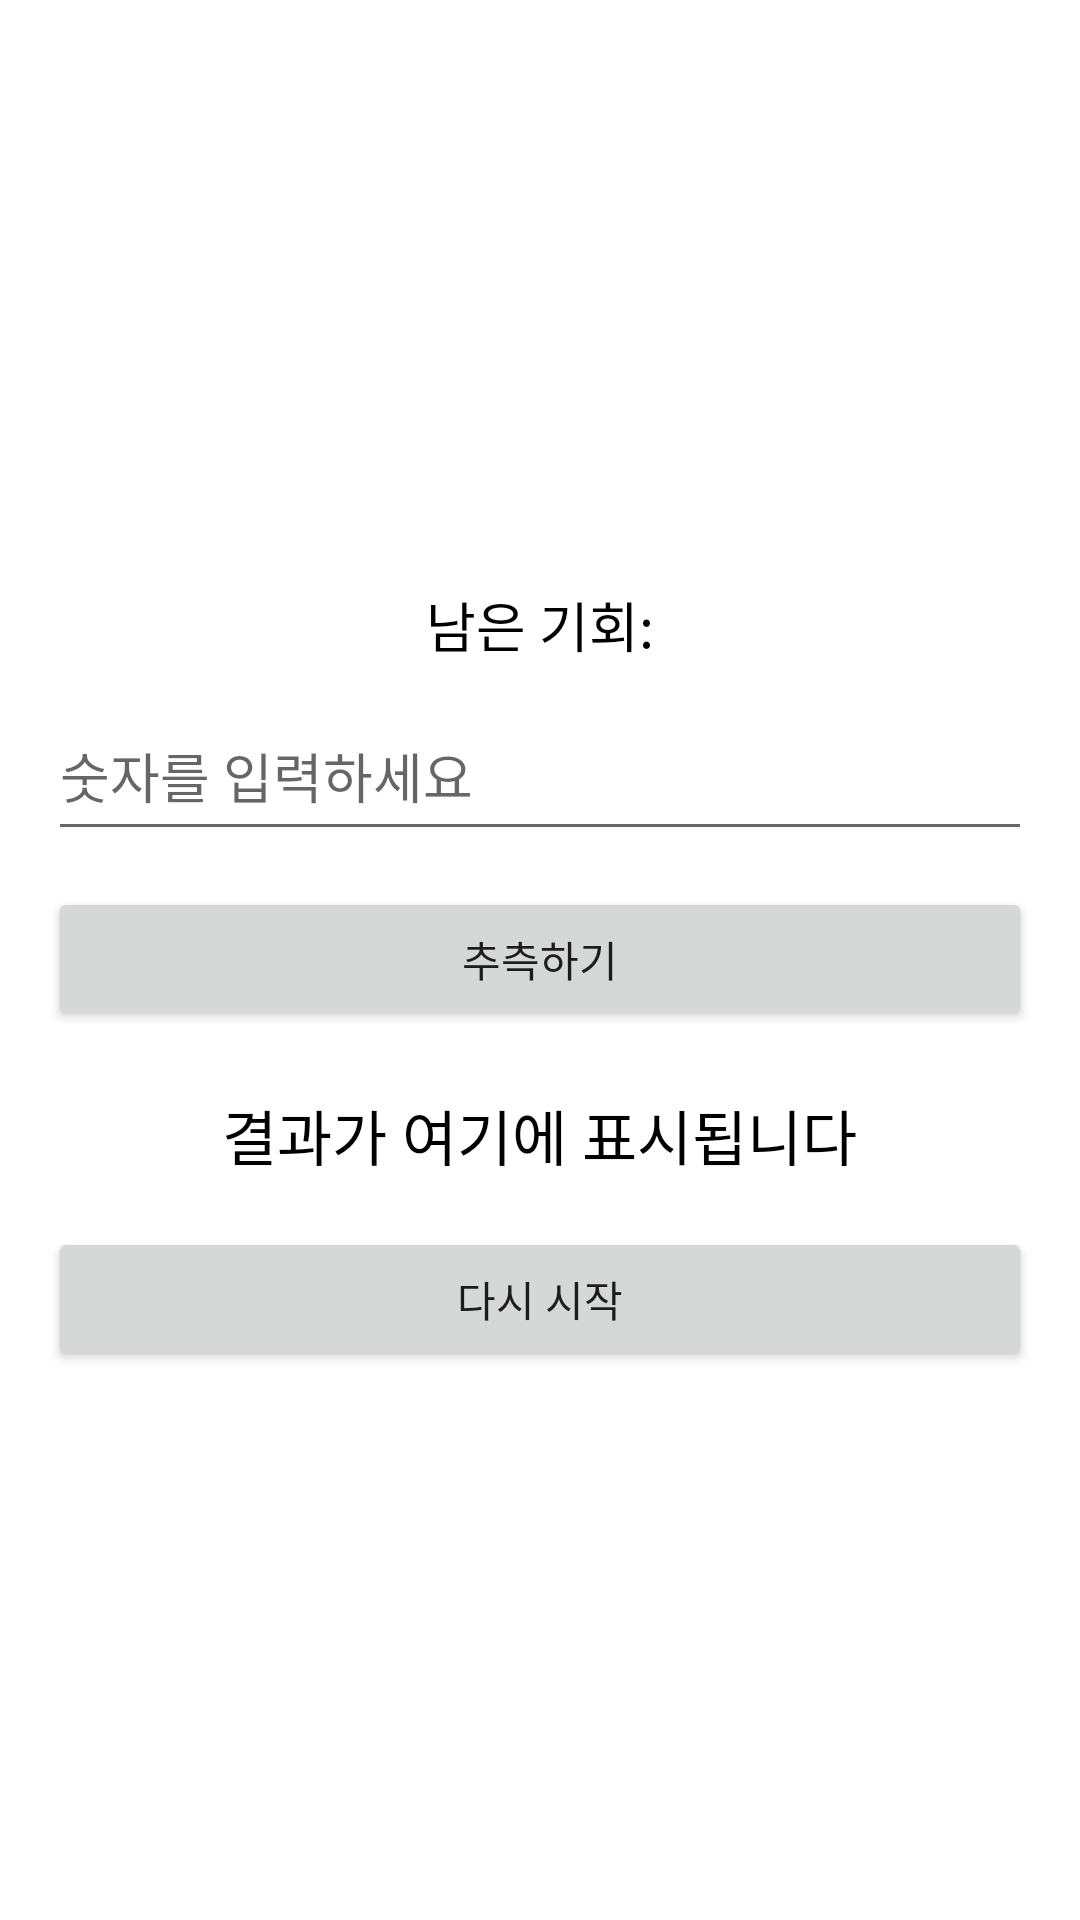

Produce the Android XML layout that renders to this screen, including the resource entries it uses.
<!-- AndroidManifest.xml: application theme Theme.ITZYMAYO -->
<!-- res/layout/guess_number_game_content.xml -->
<?xml version="1.0" encoding="utf-8"?>
<ScrollView xmlns:android="http://schemas.android.com/apk/res/android"
    android:layout_width="match_parent"
    android:layout_height="match_parent"
    android:fillViewport="true">

    <LinearLayout
        android:layout_width="match_parent"
        android:layout_height="wrap_content"
        android:orientation="vertical"
        android:gravity="center"
        android:padding="16dp">

        <TextView
            android:id="@+id/attemptsText"
            android:layout_width="wrap_content"
            android:layout_height="wrap_content"
            android:text="@string/remaining_attempts_label"
            android:layout_marginTop="12dp"
            android:textSize="18sp"
            android:textColor="#000000" />

        <EditText
            android:id="@+id/inputNumber"
            android:layout_width="match_parent"
            android:layout_height="wrap_content"
            android:minHeight="48dp"
            android:inputType="number"
            android:hint="@string/enter_number_hint"
            android:layout_marginTop="12dp"
            android:textColor="#000000"
            android:autofillHints="username"
            android:paddingTop="12dp"
            android:paddingBottom="12dp" />

        <Button
            android:id="@+id/guessButton"
            android:layout_width="match_parent"
            android:layout_height="wrap_content"
            android:text="@string/guess_button_text"
            android:layout_marginTop="12dp" />

        <TextView
            android:id="@+id/resultText"
            android:layout_width="wrap_content"
            android:layout_height="wrap_content"
            android:text="@string/result_placeholder"
            android:textSize="20sp"
            android:layout_marginTop="20dp"
            android:textColor="#000000" />

        <Button
            android:id="@+id/restartButton"
            android:layout_width="match_parent"
            android:layout_height="wrap_content"
            android:text="@string/restart_button_text"
            android:layout_marginTop="16dp" />

    </LinearLayout>
</ScrollView>
<!-- resources referenced by this layout -->
<resources>
  <string name="enter_number_hint">숫자를 입력하세요</string>
  <string name="guess_button_text">추측하기</string>
  <string name="remaining_attempts_label">남은 기회:</string>
  <string name="restart_button_text">다시 시작</string>
  <string name="result_placeholder">결과가 여기에 표시됩니다</string>
  <style name="Theme.ITZYMAYO" parent="Theme.MaterialComponents.DayNight.NoActionBar">
          
          <item name="colorPrimary">@color/purple_500</item>
          <item name="colorPrimaryVariant">@color/purple_700</item>
          <item name="colorOnPrimary">@color/white</item>
          
          <item name="colorSecondary">@color/teal_200</item>
          <item name="colorSecondaryVariant">@color/teal_700</item>
          <item name="colorOnSecondary">@color/black</item>
          
          <item name="android:statusBarColor">?attr/colorPrimaryVariant</item>
          
          
          <item name="android:windowSplashScreenBackground">@color/splash_background</item>
          <item name="android:windowSplashScreenAnimatedIcon">@mipmap/ic_launcher</item>
          <item name="android:windowSplashScreenIconBackgroundColor">@color/splash_background</item>
          <item name="android:windowSplashScreenAnimationDuration">1000</item>
      </style>
  <color name="purple_500">#FF6200EE</color>
  <color name="purple_700">#FF3700B3</color>
  <color name="white">#FFFFFFFF</color>
  <color name="teal_200">#FF03DAC5</color>
  <color name="teal_700">#FF018786</color>
  <color name="black">#FF000000</color>
  <color name="splash_background">#F5F1EB</color>
</resources>
